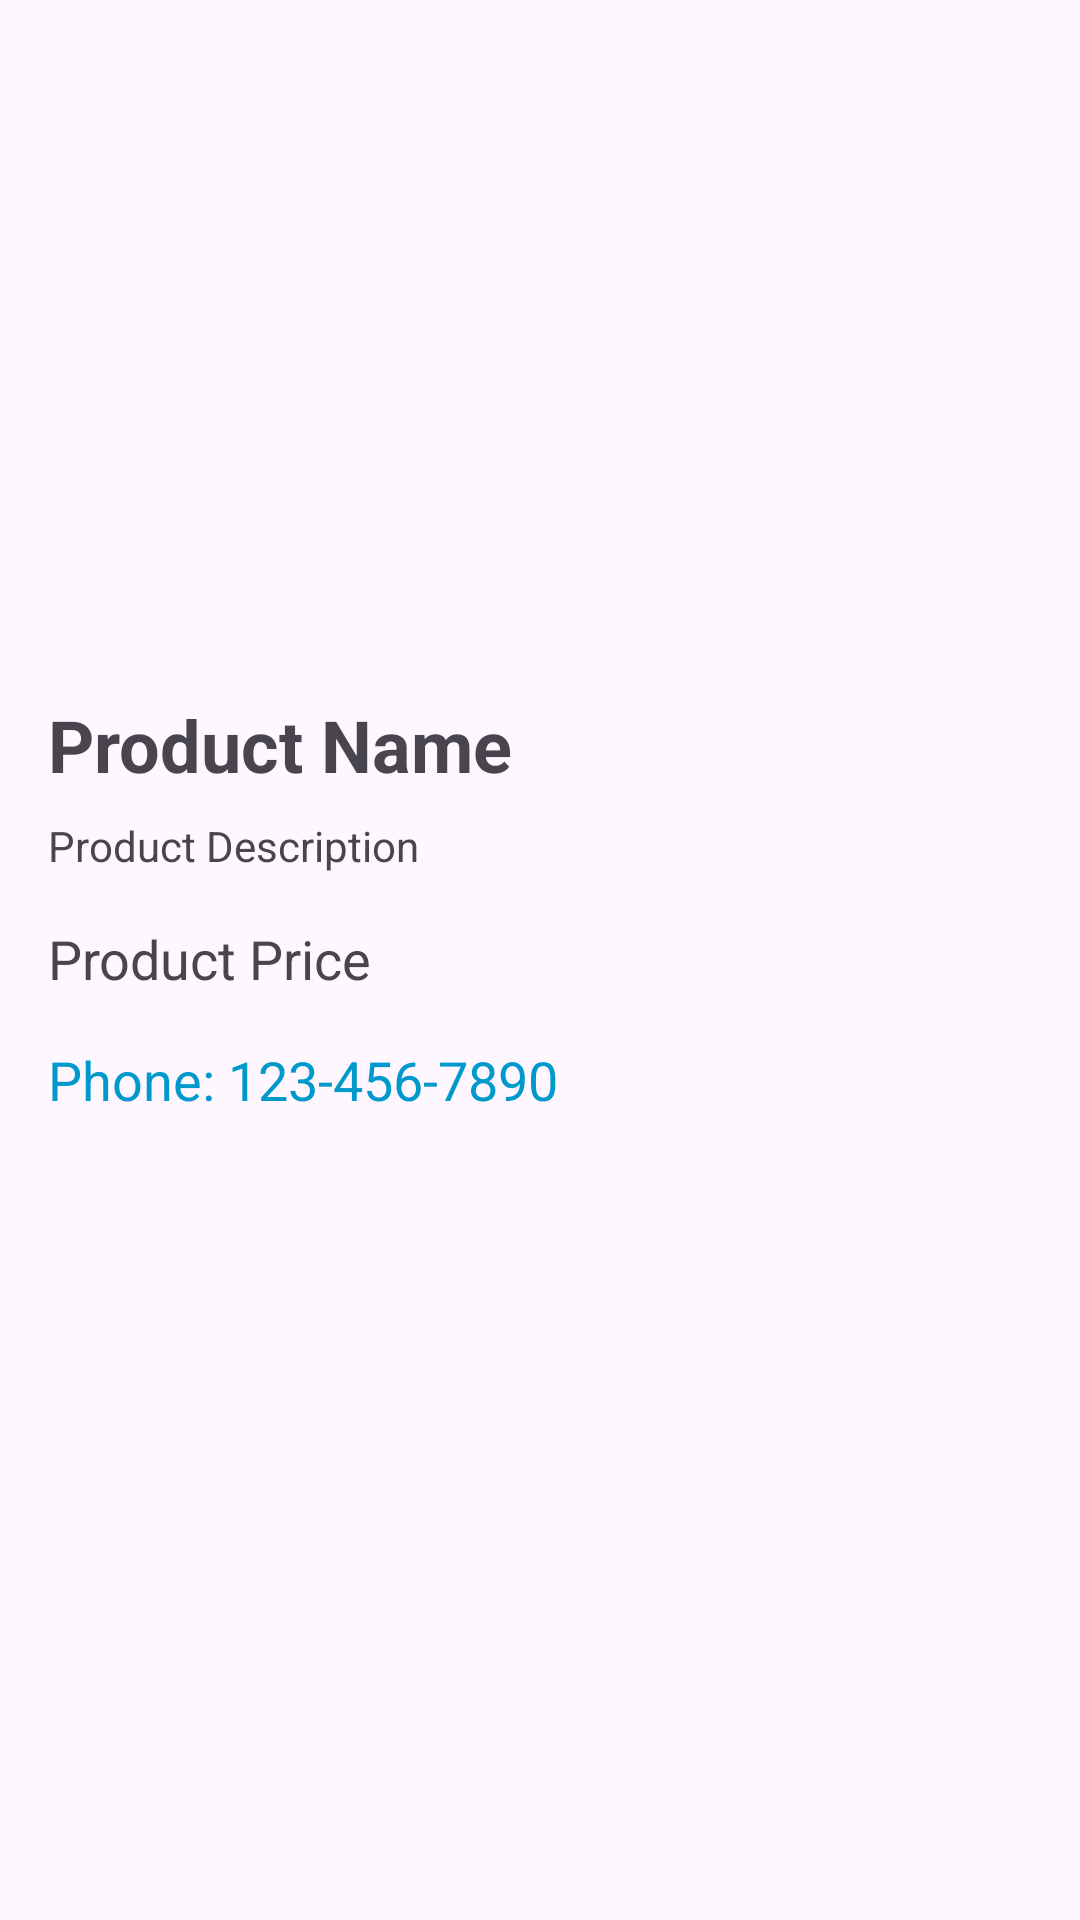

This screen was rendered from an Android layout file. Write that file and the resources it references.
<!-- AndroidManifest.xml: application theme Theme.InstaLoginScreen -->
<!-- res/layout/activity_detail.xml -->
<?xml version="1.0" encoding="utf-8"?>
<LinearLayout xmlns:android="http://schemas.android.com/apk/res/android"
    android:layout_width="match_parent"
    android:layout_height="match_parent"
    android:orientation="vertical"
    android:padding="16dp">

    <ImageView
        android:id="@+id/product_detail_image"
        android:layout_width="match_parent"
        android:layout_height="200dp"
        android:src="@drawable/ic_launcher_background" />

    <TextView
        android:id="@+id/product_detail_name"
        android:layout_width="match_parent"
        android:layout_height="wrap_content"
        android:text="Product Name"
        android:textSize="24sp"
        android:textStyle="bold"
        android:paddingTop="16dp" />

    <TextView
        android:id="@+id/product_detail_description"
        android:layout_width="match_parent"
        android:layout_height="wrap_content"
        android:text="Product Description"
        android:paddingTop="8dp" />

    <TextView
        android:id="@+id/product_detail_price"
        android:layout_width="match_parent"
        android:layout_height="wrap_content"
        android:text="Product Price"
        android:textSize="18sp"
        android:paddingTop="16dp" />

    <TextView
        android:id="@+id/product_phone_number"
        android:layout_width="wrap_content"
        android:layout_height="wrap_content"
        android:text="Phone: 123-456-7890"
        android:textColor="@android:color/holo_blue_dark"
        android:textSize="18sp"
        android:paddingTop="16dp"/>
</LinearLayout>
<!-- resources referenced by this layout -->
<resources>
  <style name="Theme.InstaLoginScreen" parent="Base.Theme.InstaLoginScreen" />
  <style name="Base.Theme.InstaLoginScreen" parent="Theme.Material3.DayNight.NoActionBar">
          
          
          
      </style>
</resources>
